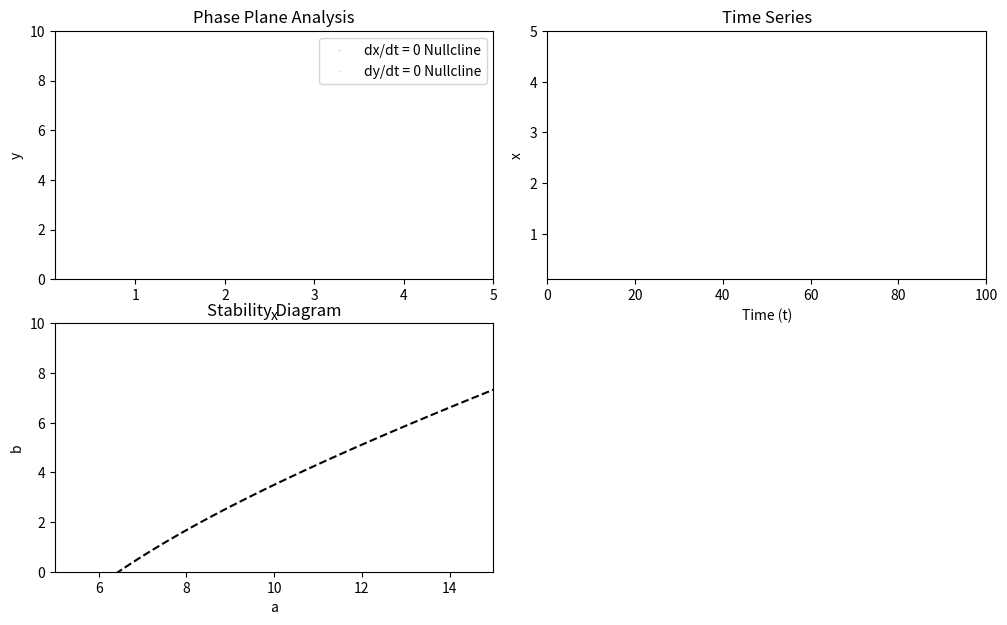

The matplotlib source for this figure:
from typing import Callable, List, Tuple

import matplotlib.animation as animation
import matplotlib.pyplot as plt
import numpy as np
from matplotlib.axes import Axes
from matplotlib.backend_bases import MouseEvent
from matplotlib.lines import Line2D
from scipy.integrate import solve_ivp
from scipy.optimize import fsolve


def cdima(t: float, xy: np.ndarray, a: float = 10, b: float = 6) -> np.ndarray:
    """
    Defines model equations of Chlorine Dioxide-lodine-Malonic Acid Reaction.
    Reference: Strogatz, chapter 8.3, Oscillating Chemical Reactions

    Parameters
    ----------
    t : float
        Time variable.
    xy : ndarray
        Array containing the variables [x, y] at time t.
    a : float
        a > 0 depends on the empirical rate constants and on the concentrations
        assumed for the slow reactants.
    b : float
        b > 0 (see a).

    Returns
    -------
    np.ndarray
        Derivatives [dx/dt, dy/dt] at time t.
    """
    x, y = xy
    dx_dt = a - x - 4 * x * y / (1 + x**2)
    dy_dt = b * x * (1 - y / (1 + x**2))
    return np.array([dx_dt, dy_dt])


def compute_nullclines(
    system_func: Callable,
    args: List = None,
    t: float = 0.0,
    limits: Tuple[float, float, float, float] = (0.1, 0, 5, 10),
    num_points: int = 1000,
) -> List[Tuple[np.ndarray, np.ndarray]]:
    """
    Computes the nullclines for a 2D dynamical system using a numerical
    approximation, using a grid of points.

    Parameters
    ----------
    system_func : Callable
        Function defining the system of ODEs.
    args : list, optional
        List of additional arguments to pass to the system function.
    t : float, optional
        Time variable (default is 0.0).
    limits : tuple of float, optional
        Tuple containing the x and y limits (x_min, y_min, x_max, y_max).
    num_points : int, optional
        Number of points to use in each variable range (default is 1000).

    Returns
    -------
    nullclines : list of tuple of ndarray
        List containing tuples of x and y coordinates of the nullclines:
        - nullclines[0]: (x values, y values) where dx/dt = 0.
        - nullclines[1]: (x values, y values) where dy/dt = 0.
    """
    x_min, y_min, x_max, y_max = limits

    # Create a grid of points
    x_values = np.linspace(x_min, x_max, num_points)
    y_values = np.linspace(y_min, y_max, num_points)
    x_grid, y_grid = np.meshgrid(x_values, y_values)

    # Evaluate the derivatives at each point
    dx_dt: np.ndarray
    dy_dt: np.ndarray
    dx_dt, dy_dt = system_func(t, [x_grid, y_grid], *args)

    # Extract nullcline data - Find where dx_dt changes sign (zero crossings)
    zero_crossings = np.where(np.diff(np.sign(dx_dt), axis=0))
    x_nc_x = x_grid[zero_crossings]
    x_nc_y = y_grid[zero_crossings]
    # Extract nullcline data - Find where dy_dt changes sign (zero crossings)
    zero_crossings = np.where(np.diff(np.sign(dy_dt), axis=1))
    y_nc_x = x_grid[zero_crossings]
    y_nc_y = y_grid[zero_crossings]

    return [(x_nc_x, x_nc_y), (y_nc_x, y_nc_y)]


def run_interactive_plot(
    system_func: Callable,
    t_span: Tuple[float, float] = (0.0, 100.0),
    t_step: float = 0.01,
    limits: Tuple[float, float, float, float] = (0.1, 0, 5, 10),
):
    """
    Runs an interactive simulation of a dynamical system with the ability to update initial conditions.

    Parameters
    ----------
    system_func : Callable
        Function that defines the model equations.
    t_span : tuple of float, optional
        Tuple containing the initial and final time (default is (0.0, 100.0)).
    t_step : float, optional
        Time step for the simulation (default is 0.01).
    limits : tuple of float, optional
        Tuple containing the x and y limits (x_min, y_min, x_max, y_max).
    """
    # Initialize the systems with lists
    # We will use its mutable properties to update the initial conditions
    y0 = [0.0, 0.0]
    args = [10, 6]

    t_eval = np.arange(t_span[0], t_span[1], t_step)

    # ------------------------------------------------------------------------ #
    # INITIALIZE PLOT
    # ------------------------------------------------------------------------ #

    # Create a canvas
    fig, axs = plt.subplots(figsize=(10, 6), nrows=2, ncols=2)
    plt.tight_layout()  # Avoid overlapping subplots
    ax_phase: Axes = axs[0, 0]  # Phase plane x vs y
    ax_xt: Axes = axs[0, 1]  # x vs t
    ax_stability: Axes = axs[1, 0]  # Stability diagram a vs b
    axs[1, 1].axis("off")  # Bottom right subplot is empty

    # ------------------------------------------------------------------------ #
    # PHASE PLANE
    # ------------------------------------------------------------------------ #

    # Many of the lines we want to plot will be updated during the animation
    # We initialize them as empty lists (similar to what we do in Streamlit)

    # Initialize the line object for animation on phase plane
    (plot_trajectory,) = ax_phase.plot([], [], lw=2)

    # A nullcline is a curve in the phase plane where one of the variables is constant
    # dy/dt = 0 nullcline: w = f(v)
    (plot_xnull,) = ax_phase.plot(
        [],
        [],
        linestyle="None",
        marker="o",
        markersize=0.1,
        color="blue",
        label="dx/dt = 0 Nullcline",
    )
    (plot_ynull,) = ax_phase.plot(
        [],
        [],
        linestyle="None",
        marker="o",
        markersize=0.1,
        color="red",
        label="dy/dt = 0 Nullcline",
    )

    # A fixed point is a point where the system is at equilibrium (dy/dt = 0)
    (plot_fixedpoint,) = ax_phase.plot([], [], "ko", markersize=8)

    # Set up the plot parameters
    ax_phase.set_xlabel("x")
    ax_phase.set_ylabel("y")
    ax_phase.set_title("Phase Plane Analysis")
    ax_phase.legend()
    ax_phase.set_xlim(limits[0], limits[2])
    ax_phase.set_ylim(limits[1], limits[3])

    # ------------------------------------------------------------------------ #
    # X VS T
    # ------------------------------------------------------------------------ #

    # Initialize the line object for animation on x vs t
    (plot_xt,) = ax_xt.plot([], [], lw=2)

    ax_xt.set_title("Time Series")
    ax_xt.set_xlabel("Time (t)")
    ax_xt.set_ylabel("x")
    ax_xt.set_xlim(t_span)
    ax_xt.set_ylim(limits[0], limits[2])

    # ------------------------------------------------------------------------ #
    # STABILITY DIAGRAM
    # ------------------------------------------------------------------------ #

    # Initialize the line object for animation on stability diagram
    (plot_stabpoint,) = ax_stability.plot([], [], "ko", markersize=8)

    ac = np.linspace(5, 15, 100)
    bc = 3 * ac / 5 - 25 / ac
    ax_stability.plot(ac, bc, "k--", label="Stability Boundary")

    ax_stability.set_title("Stability Diagram")
    ax_stability.set_xlabel("a")
    ax_stability.set_ylabel("b")
    ax_stability.set_xlim(5, 15)
    ax_stability.set_ylim(0, 10)

    # ------------------------------------------------------------------------ #
    # ANIMATION
    # ------------------------------------------------------------------------ #

    # First we define the animation function
    # This function will be called at each frame of the animation, updating the line objects

    def animate(
        i: int,
        y: np.ndarray,
        x_nullcline: np.ndarray,
        y_nullcline: np.ndarray,
        fp: np.ndarray,
    ) -> Tuple[Line2D]:
        """
        Animation function to update the line object.

        Inputs are the frame index and the data to update the line object.

        Output are the updated line objects.
        """
        if y is None:
            return ()

        plot_xnull.set_data(x_nullcline[0], x_nullcline[1])
        plot_ynull.set_data(y_nullcline[0], y_nullcline[1])
        plot_fixedpoint.set_data([fp[0]], [fp[1]])
        plot_trajectory.set_data(y[0][:i], y[1][:i])
        plot_xt.set_data(t_eval[: i + 1], y[0][: i + 1])
        plot_stabpoint.set_data([args[0]], [args[1]])
        return (
            plot_trajectory,
            plot_xnull,
            plot_ynull,
            plot_fixedpoint,
            plot_xt,
            plot_stabpoint,
        )

    # Create an animation object, which calls the animate function at each frame
    ani = animation.FuncAnimation(
        fig,
        animate,
        fargs=(None, None, None, None),
        interval=1,
        blit=True,
    )
    ani.event_source.stop()

    # ------------------------------------------------------------------------ #
    # INTERACTION
    # ------------------------------------------------------------------------ #

    # Second, we define a function that will be called when the user clicks on the plot
    # It will update the initial conditions and restart the animation

    def update_simulation(event: MouseEvent):
        # The click only works if it is inside the phase plane or stability diagram
        if event.inaxes == ax_phase:
            y0[0] = event.xdata
            y0[1] = event.ydata
        elif event.inaxes == ax_stability:
            args[0] = event.xdata
            args[1] = event.ydata
        else:
            return

        # Solve the ODEs with the new initial condition
        sol = solve_ivp(
            system_func, t_span, y0, t_eval=t_eval, method="RK45", args=args
        )
        y = sol.y

        # Compute nullclines
        nullclines = compute_nullclines(
            system_func, args=args, t=t_span[0], limits=limits
        )
        x_nullcline = nullclines[0]
        y_nullcline = nullclines[1]

        # To find the fixed point, we will use the fsolve function from scipy
        # fsolve expects a function with a single input (y)
        # Our function has two inputs (t, y), so we will create a new function
        # that only takes y as input and calls the original function with t=None
        def func(x: np.ndarray) -> np.ndarray:
            return system_func(None, x, *args)

        # Find the roots of the ODEs
        fp = fsolve(func, y0)

        # Stop the current animation, reset the frame sequence, and start a new animation
        ani.event_source.stop()
        ani.frame_seq = ani.new_frame_seq()
        ani._args = (y, x_nullcline, y_nullcline, fp)
        ani.event_source.start()

    # Connect the click event to the update function
    fig.canvas.mpl_connect("button_press_event", update_simulation)

    # Show the interactive plot
    plt.show()


def main():
    """
    Main function to run the interactive FitzHugh-Nagumo model simulation.
    """
    # Run interactive plot
    run_interactive_plot(cdima)


if __name__ == "__main__":
    main()
